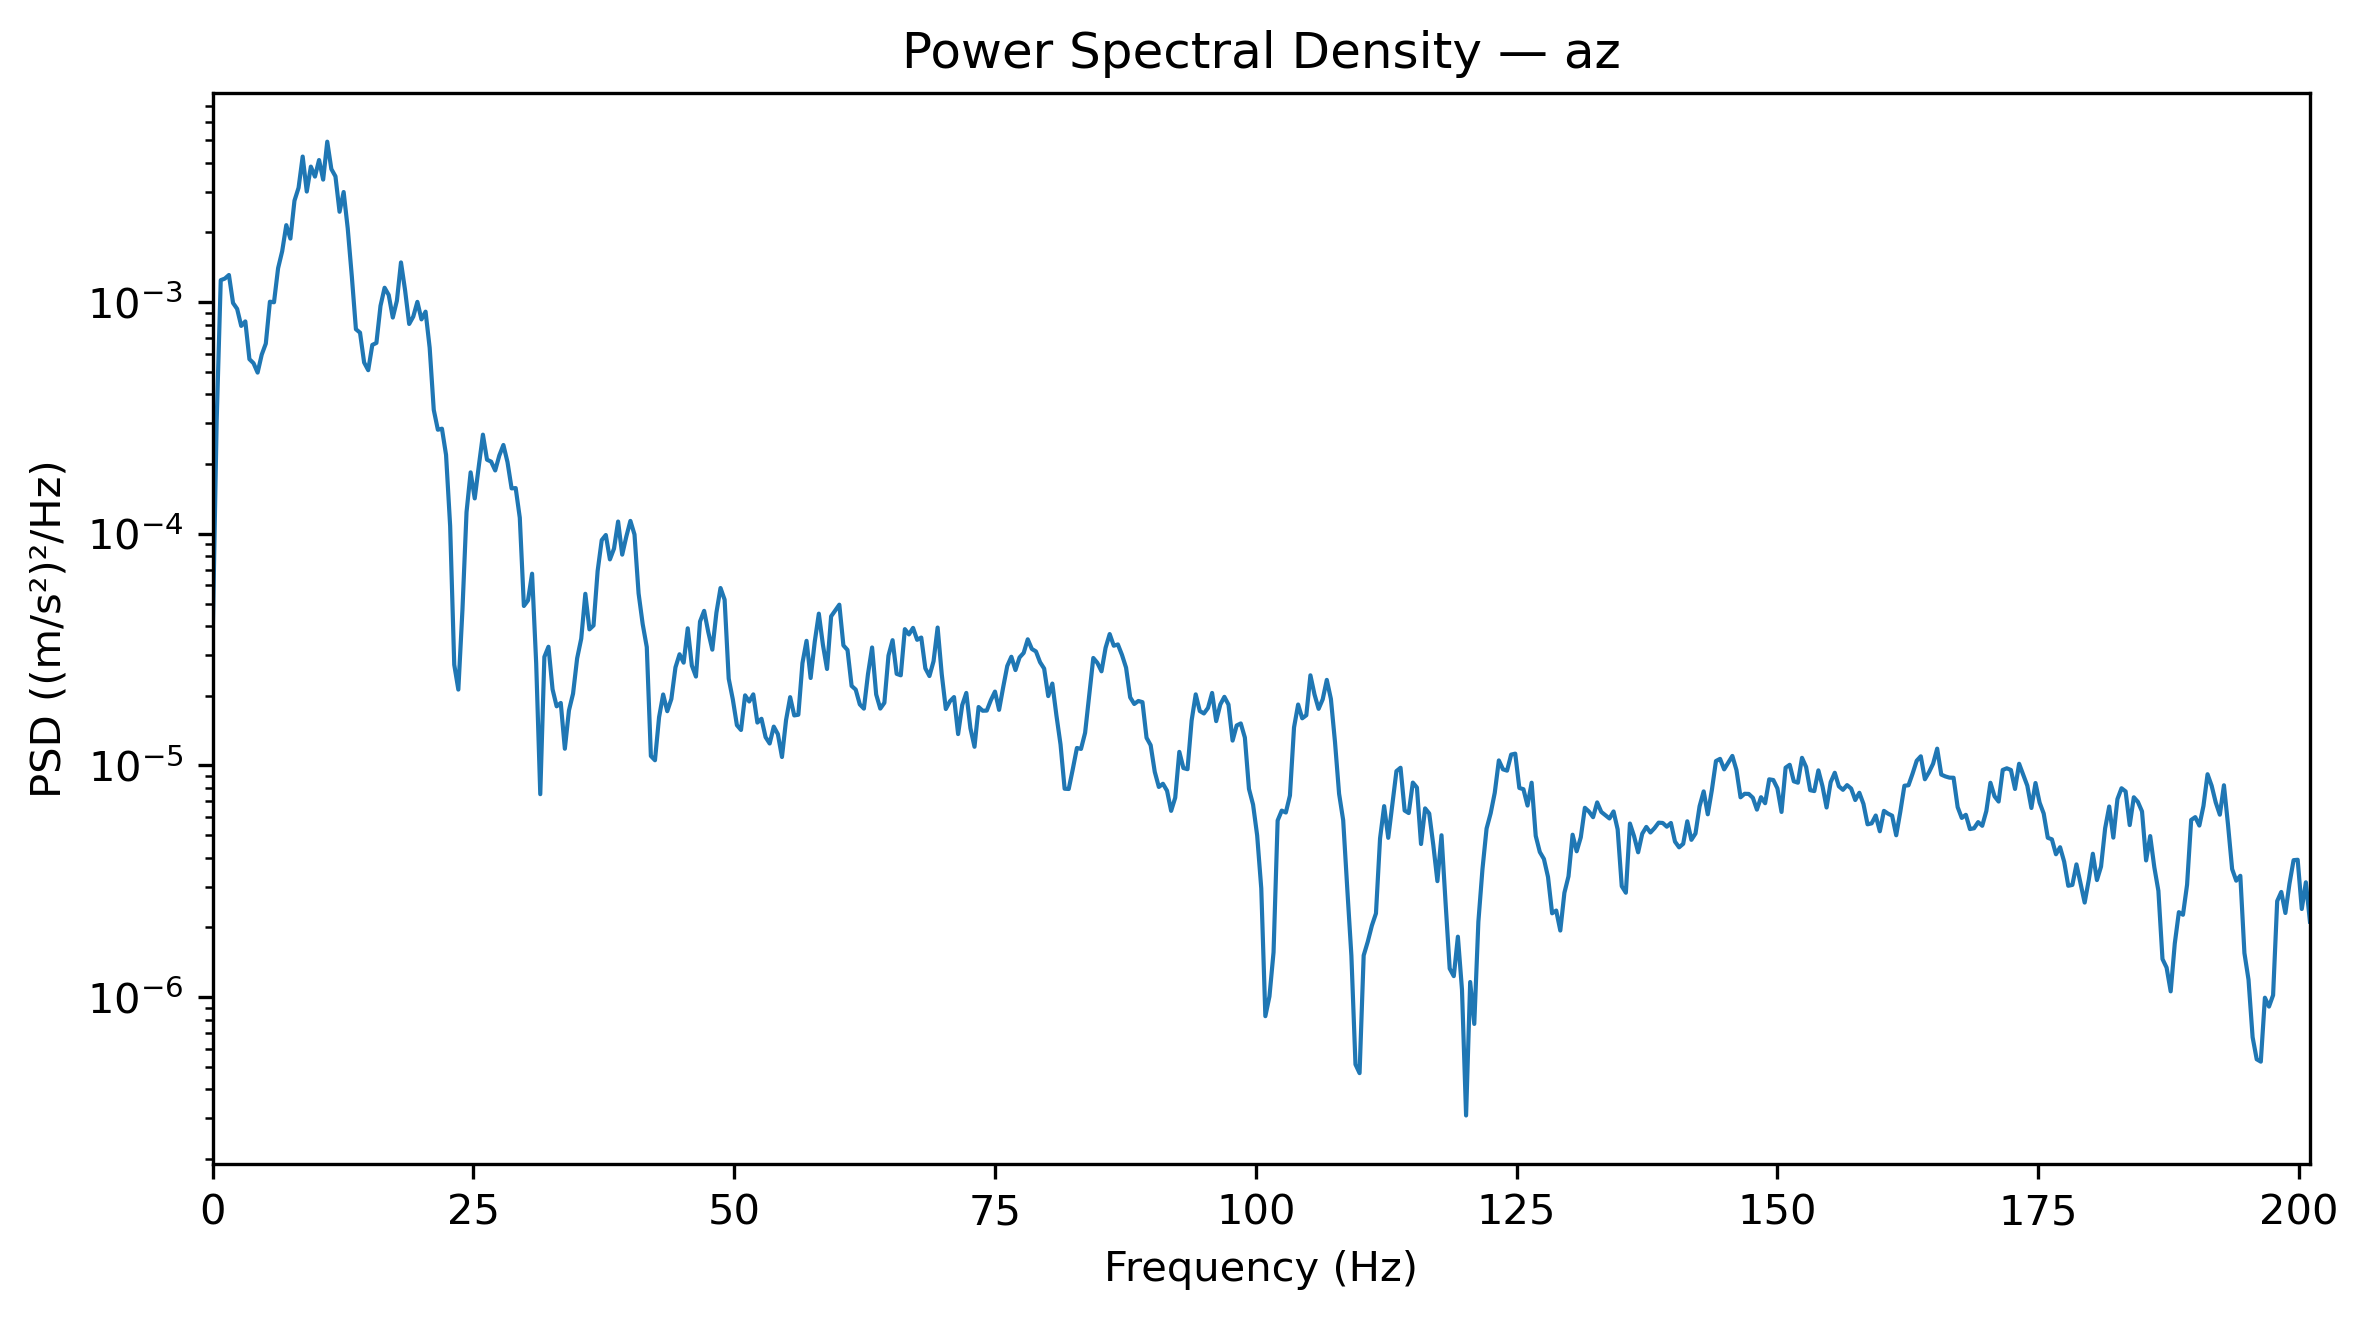

The data file committed next to this chart (first rows):
Frequency_Hz, PSD_(m_s2)^2_per_Hz
0.0, 3.32023568110063e-05
0.3927, 0.0003052
0.7854, 0.001244
1.178, 0.001264
1.571, 0.00131
1.963, 0.0009922
2.356, 0.0009357
2.749, 0.0007899
3.141, 0.000826
3.534, 0.0005676
3.927, 0.0005452
4.319, 0.0004966
4.712, 0.0005933
5.105, 0.0006625
5.497, 0.001004
5.89, 0.0009992
6.283, 0.001402
6.675, 0.00166
7.068, 0.002151
7.461, 0.001882
7.854, 0.002743
8.246, 0.003119
8.639, 0.004252
9.032, 0.003003
9.424, 0.003848
9.817, 0.003484
10.21, 0.004109
10.6, 0.003382
10.99, 0.004929
11.39, 0.003757
11.78, 0.003493
12.17, 0.002457
12.57, 0.002989
12.96, 0.002082
13.35, 0.001291
13.74, 0.0007643
14.14, 0.0007385
14.53, 0.0005491
14.92, 0.0005086
15.31, 0.0006538
15.71, 0.0006669
16.1, 0.0009642
16.49, 0.001154
16.89, 0.001075
17.28, 0.0008583
17.67, 0.001015
18.06, 0.001485
18.46, 0.001125
18.85, 0.0008052
19.24, 0.0008666
19.63, 0.001003
20.03, 0.0008428
20.42, 0.0009101
20.81, 0.0006357
21.2, 0.0003428
21.6, 0.0002815
21.99, 0.0002843
22.38, 0.0002191
22.78, 0.0001081
23.17, 2.7221094062253635e-05
... 453 more rows
